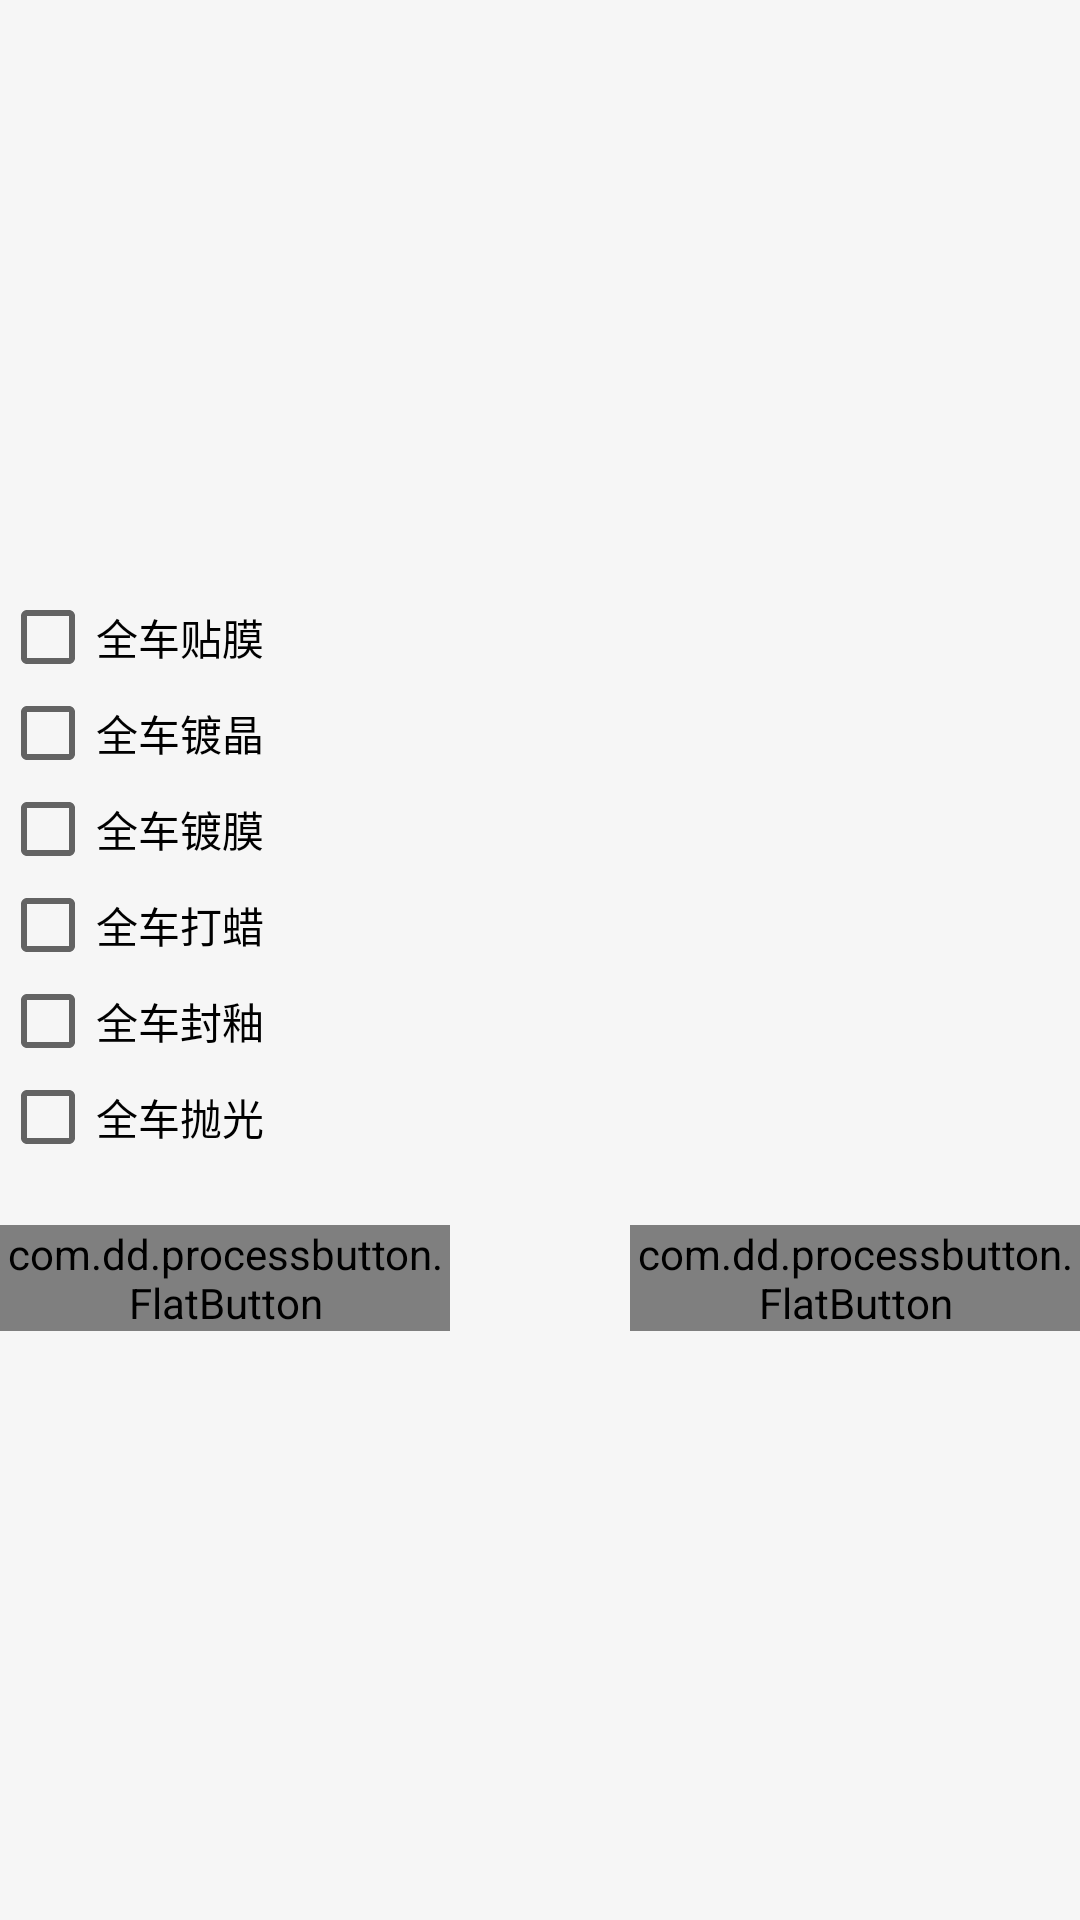

Produce the Android XML layout that renders to this screen, including the resource entries it uses.
<!-- AndroidManifest.xml: application theme AppTheme -->
<!-- res/layout/custom_carimprove_choose.xml -->
<?xml version="1.0" encoding="utf-8"?>
<LinearLayout xmlns:android="http://schemas.android.com/apk/res/android"
              xmlns:app="http://schemas.android.com/apk/res-auto"
              android:layout_width="match_parent"
              android:layout_height="wrap_content"
              android:gravity="center_vertical"
              android:layout_margin="33dp"
              android:orientation="vertical">


    <android.support.v7.widget.AppCompatCheckBox
        android:id="@+id/cb_improve_car_cover"
        android:layout_width="wrap_content"
        android:layout_height="wrap_content"
        android:text="全车贴膜"/>

    <android.support.v7.widget.AppCompatCheckBox
        android:id="@+id/cb_improve_car_cover_shine_shine_thing"
        android:layout_width="wrap_content"
        android:layout_height="wrap_content"
        android:text="全车镀晶"/>

    <android.support.v7.widget.AppCompatCheckBox
        android:id="@+id/cb_improve_car_dumo"
        android:layout_width="wrap_content"
        android:layout_height="wrap_content"
        android:text="全车镀膜"/>

    <android.support.v7.widget.AppCompatCheckBox
        android:id="@+id/cb_improve_car_dala"
        android:layout_width="wrap_content"
        android:layout_height="wrap_content"
        android:text="全车打蜡"/>

    <android.support.v7.widget.AppCompatCheckBox
        android:id="@+id/cb_improve_car_fengyou"
        android:layout_width="wrap_content"
        android:layout_height="wrap_content"
        android:text="全车封釉"/>

    <android.support.v7.widget.AppCompatCheckBox
        android:id="@+id/cb_improve_car_paoguang"
        android:layout_width="wrap_content"
        android:layout_height="wrap_content"
        android:text="全车抛光"/>

    <RelativeLayout
        android:layout_width="match_parent"
        android:layout_height="wrap_content"
        android:layout_marginTop="20dp"
        >

        <com.dd.processbutton.FlatButton
            android:id="@+id/btn_check"
            android:layout_width="150dp"
            android:layout_height="wrap_content"
            android:text="确定"
            app:pb_colorNormal="@color/colorPrimary"/>


        <com.dd.processbutton.FlatButton

            android:id="@+id/btn_check_off"
            android:layout_width="150dp"
            android:layout_height="wrap_content"
            android:layout_alignParentRight="true"
            android:text="取消"
            app:pb_colorNormal="@color/colorPrimary"/>
    </RelativeLayout>
</LinearLayout>
<!-- resources referenced by this layout -->
<resources>
  <color name="colorPrimary">#FDD835</color>
  <style name="AppTheme" parent="Theme.AppCompat.Light.NoActionBar">
          
          <item name="colorPrimary">@color/colorPrimary</item>
          <item name="colorPrimaryDark">@color/colorPrimaryDark</item>
          <item name="colorAccent">@color/colorAccent</item>
          <item name="android:windowBackground">@color/white</item>
      </style>
  <color name="colorPrimaryDark">#FBD82f</color>
  <color name="colorAccent">@color/orange</color>
  <color name="white">#F6F6F6</color>
  <color name="orange">#F16755</color>
</resources>
